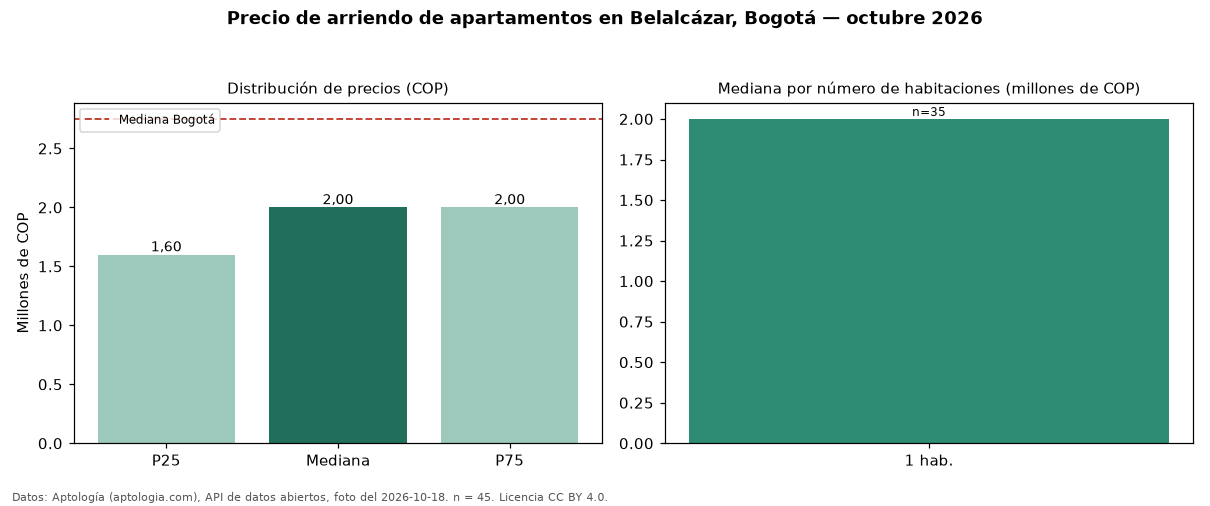

Source data for this figure (header and first rows):
seccion, metrica, valor_cop, n
precio, p25, 1600000, 45
precio, mediana, 2000000, 45
precio, p75, 2000000, 45
precio, minimo, 1250000, 45
precio, maximo, 3500000, 45
parqueadero, avisos_con_parqueadero, 9, 45
parqueadero, mediana_con_parqueadero, 2200000, 9
habitaciones, 1, 2000000, 35
ciudad, mediana_ciudad, 2750000, 
fuente, fecha_foto, 2026-10-18, 
fuente, atribucion, https://www.aptologia.com/arriendo/bogot…, 
